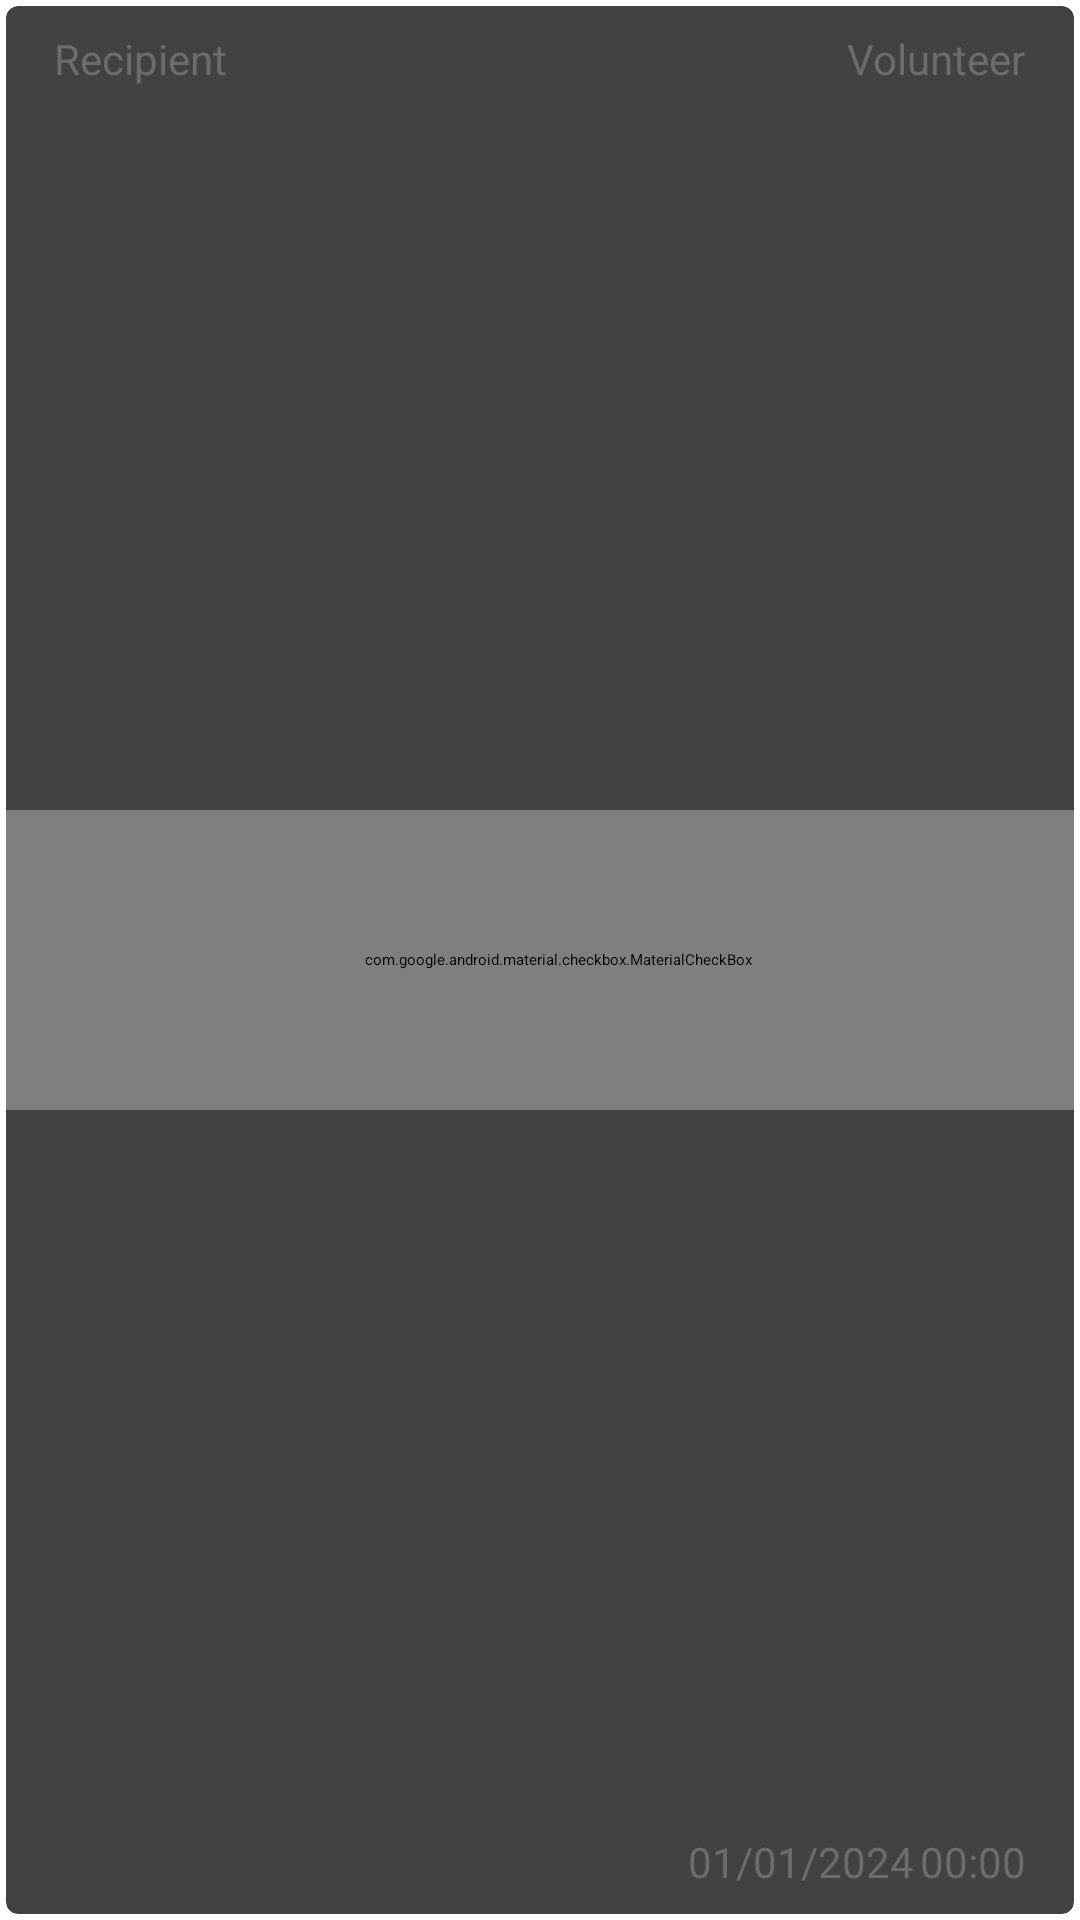

The Android layout XML behind this screen, and the referenced resources:
<!-- AndroidManifest.xml: application theme Theme.EasyChat -->
<!-- res/layout/checklist_tasks.xml -->
<?xml version="1.0" encoding="utf-8"?>
<LinearLayout xmlns:android="http://schemas.android.com/apk/res/android"
    xmlns:tools="http://schemas.android.com/tools"
    android:layout_width="match_parent"
    android:layout_height="wrap_content"
    xmlns:app="http://schemas.android.com/apk/res-auto"
    android:layout_margin="8dp">

    <androidx.cardview.widget.CardView
        android:layout_width="match_parent"
        android:layout_height="match_parent"
        app:cardElevation="4dp"
        android:layout_margin="2dp"
        app:cardCornerRadius="4dp">

        <androidx.constraintlayout.widget.ConstraintLayout
            android:layout_width="match_parent"
            android:layout_height="match_parent">

            <com.google.android.material.checkbox.MaterialCheckBox
                android:id="@+id/m_checkbox"
                android:layout_width="match_parent"
                android:layout_height="100dp"
                android:background="@color/white"
                android:buttonTint="@color/my_primary"
                android:paddingStart="12dp"
                android:text="This is task 1"
                android:textColor="@color/black"
                app:layout_constraintBottom_toBottomOf="parent"
                app:layout_constraintEnd_toEndOf="parent"
                app:layout_constraintHorizontal_bias="1.0"
                app:layout_constraintStart_toStartOf="parent"
                app:layout_constraintTop_toTopOf="parent" />

            <TextView
                android:id="@+id/checklist_due_date"
                android:layout_width="wrap_content"
                android:layout_height="wrap_content"
                android:layout_marginEnd="2dp"
                android:layout_marginBottom="8dp"
                android:text="01/01/2024"
                android:textColor="@color/dark_gray"
                android:textSize="14sp"
                app:layout_constraintBottom_toBottomOf="parent"
                app:layout_constraintEnd_toStartOf="@+id/checklist_due_time" />

            <TextView
                android:id="@+id/checklist_due_time"
                android:layout_width="wrap_content"
                android:layout_height="wrap_content"
                android:layout_marginEnd="16dp"
                android:layout_marginBottom="8dp"
                android:text="00:00"
                android:textColor="@color/dark_gray"
                android:textSize="14sp"
                app:layout_constraintBottom_toBottomOf="parent"
                app:layout_constraintEnd_toEndOf="parent" />

            <TextView
                android:id="@+id/checklist_allocate"
                android:layout_width="wrap_content"
                android:layout_height="wrap_content"
                android:layout_marginTop="8dp"
                android:layout_marginEnd="16dp"
                android:text="Volunteer"
                android:textColor="@color/dark_gray"
                android:textSize="14sp"
                app:layout_constraintEnd_toEndOf="parent"
                app:layout_constraintTop_toTopOf="parent" />

            <TextView
                android:id="@+id/checklist_recipient"
                android:layout_width="wrap_content"
                android:layout_height="wrap_content"
                android:layout_marginStart="16dp"
                android:layout_marginTop="8dp"
                android:text="Recipient"
                android:textColor="@color/dark_gray"
                android:textSize="14sp"
                app:layout_constraintStart_toStartOf="parent"
                app:layout_constraintTop_toTopOf="parent" />


        </androidx.constraintlayout.widget.ConstraintLayout>

    </androidx.cardview.widget.CardView>

</LinearLayout>
<!-- resources referenced by this layout -->
<resources>
  <color name="black">#FF000000</color>
  <color name="dark_gray">#6C6C6C</color>
  <color name="my_primary">#1792E4</color>
  <color name="white">#FFFFFFFF</color>
</resources>
